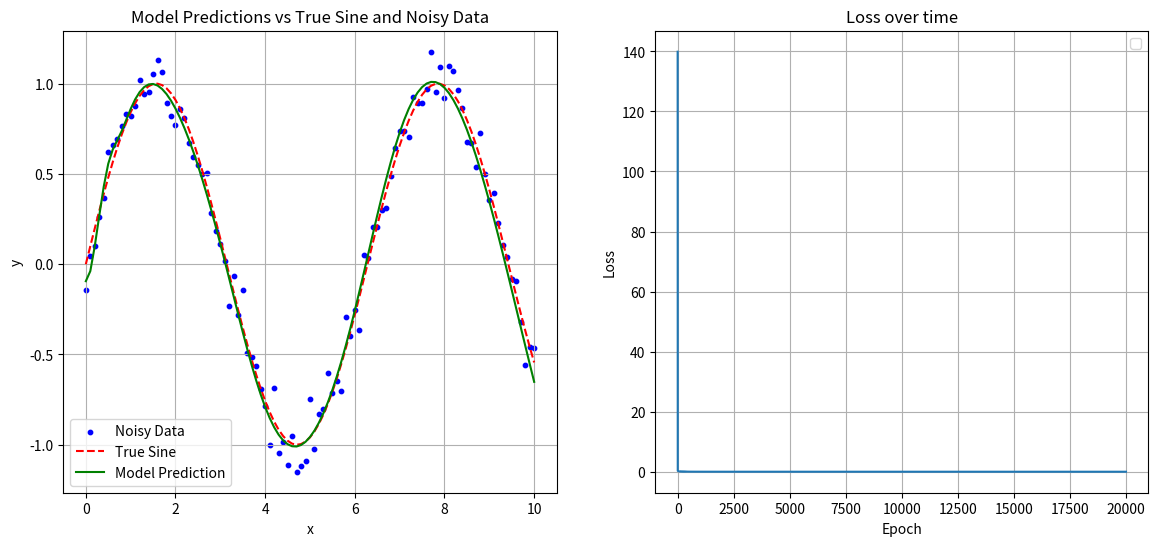

Write the Python code that produced this figure.
import numpy as np
import matplotlib.pyplot as plt

def generate_points(start=0, end=10, step=0.1):
    x_values = np.arange(start, end + step, step)
    num_points = len(x_values)
    y_values = np.sin(x_values)
    noise = np.random.randn(num_points) * 0.1
    noisy_y_values = y_values + noise
    points = list(zip(x_values, noisy_y_values))
    return points

def plot_output(points, model, loss):
    x_values, noisy_y_values = zip(*points)
    x_values = np.array(x_values).reshape(-1, 1)
    noisy_y_values = np.array(noisy_y_values)
    y_values = np.sin(x_values).flatten()
    
    predicted_y_values = model.predict(x_values).flatten()
    
    plt.figure(figsize=(14, 6))
    plt.subplot(1, 2, 1)
    plt.scatter(x_values, noisy_y_values, label='Noisy Data', color='blue', s=10)
    plt.plot(x_values, y_values, label='True Sine', color='red', linestyle='--')
    plt.plot(x_values, predicted_y_values, label='Model Prediction', color='green')
    plt.xlabel('x')
    plt.ylabel('y')
    plt.title('Model Predictions vs True Sine and Noisy Data')
    plt.legend()
    plt.grid(True)

    plt.subplot(1, 2, 2)
    plt.plot(loss)
    plt.title('Loss over time')
    plt.xlabel('Epoch')
    plt.ylabel('Loss')
    plt.legend()
    plt.grid(True)
    plt.show()


class ActivationFunction:
    def forward(self, X):
        raise NotImplementedError

    def backward(self, X, top_diff):
        raise NotImplementedError

class Tanh(ActivationFunction):
    def forward(self, X):
        return np.tanh(X)

    def backward(self, X, top_diff):
        output = self.forward(X)
        return (1.0 - np.square(output)) * top_diff

class ReLU(ActivationFunction):
    def forward(self, X):
        return np.maximum(0, X)

    def backward(self, X, top_diff):
        return (X > 0).astype(float) * top_diff

class Sigmoid(ActivationFunction):
    def forward(self, X):
        return 1 / (1 + np.exp(-X))

    def backward(self, X, top_diff):
        output = self.forward(X)
        return output * (1 - output) * top_diff

class Linear(ActivationFunction):
    def forward(self, X):
        return X

    def backward(self, X, top_diff):
        return top_diff

class Neuron:
    def __init__(self, input_dim, output_dim, activation=None):
        self.W = np.random.randn(input_dim, output_dim) 
        self.b = np.random.randn(1, output_dim)
        self.activation = activation

    def forward(self, X):
        self.X = X
        self.Z = np.dot(X, self.W) + self.b
        if self.activation:
            self.A = self.activation.forward(self.Z)
        else:
            self.A = self.Z
        return self.A

    def backward(self, dA):
        if self.activation:
            dZ = self.activation.backward(self.Z, dA)
        else:
            dZ = dA
        dW = np.dot(self.X.T, dZ)
        db = np.sum(dZ, axis=0, keepdims=True)
        dX = np.dot(dZ, self.W.T)
        return dW, db, dX

class Model:
    def __init__(self, layers_dim, activations):
        self.layers = []
        input_dim = 1
        for output_dim, activation in zip(layers_dim[:-1], activations[:-1]):
            self.layers.append(Neuron(input_dim, output_dim, activation=activation))
            input_dim = output_dim
        self.layers.append(Neuron(input_dim, layers_dim[-1], activation=activations[-1]))  # Last layer activation
        self.loss = []

    def predict(self, X):
        input = X
        for layer in self.layers:
            input = layer.forward(input)
        return input

    def train(self, X, y, num_passes=20000, learning_rate=0.01, print_loss=False):
        for epoch in range(num_passes):
            # Forward propagation
            input = X
            for layer in self.layers:
                input = layer.forward(input)

            # Calculate the loss (Mean Squared Error)
            loss = np.mean((input - y) ** 2)
            self.loss.append(loss)

            # Back propagation
            dA = 2 * (input - y) / y.size
            for layer in reversed(self.layers):
                dW, db, dA = layer.backward(dA)
                layer.W -= learning_rate * dW
                layer.b -= learning_rate * db

            if print_loss and epoch % 1000 == 0:
                print(f"Loss after iteration {epoch}: {loss:.6f}")
        return self.loss


# Generate the dataset
points = generate_points()

# Define and train the model
layers_dim = [16,20, 1]
activations = [Tanh(), Tanh(), Linear()]  # Using Tanh for hidden layers and Linear for the output layer
model = Model(layers_dim, activations)
x = np.array([point[0] for point in points]).reshape(-1, 1)
y = np.array([point[1] for point in points]).reshape(-1, 1)
loss = model.train(x, y, num_passes=20000, learning_rate=0.01, print_loss=True)


# Plot the output
plot_output(points, model, loss)
